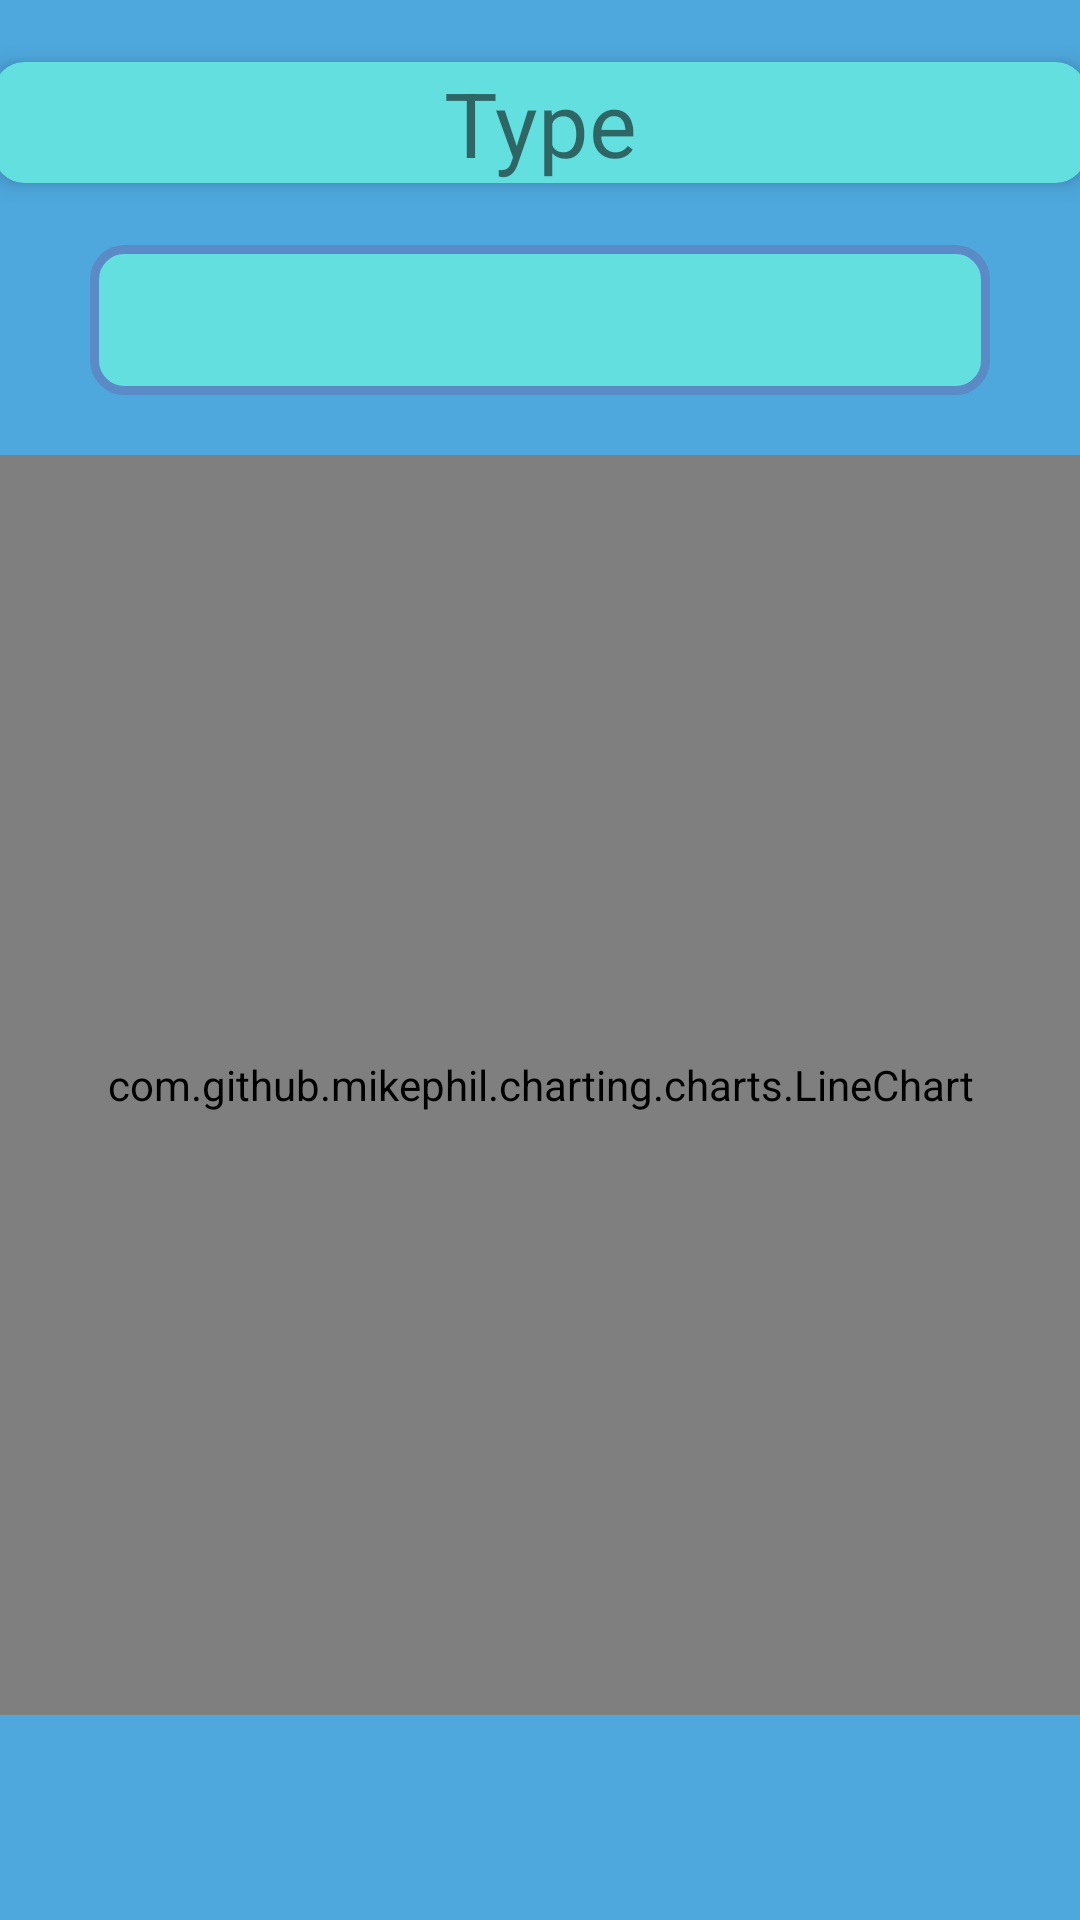

This screen was rendered from an Android layout file. Write that file and the resources it references.
<!-- AndroidManifest.xml: application theme Theme.MOHAQ -->
<!-- res/layout/activity_analysis_graph.xml -->
<?xml version="1.0" encoding="utf-8"?>
<androidx.constraintlayout.widget.ConstraintLayout xmlns:android="http://schemas.android.com/apk/res/android"
    xmlns:app="http://schemas.android.com/apk/res-auto"
    xmlns:tools="http://schemas.android.com/tools"
    android:layout_width="match_parent"
    android:layout_height="match_parent"
    android:background="#4ea8de"
    tools:context=".analysisGraph">

    <LinearLayout
        android:layout_width="match_parent"
        android:layout_height="match_parent"
        android:orientation="vertical"
        app:layout_constraintBottom_toBottomOf="parent"
        app:layout_constraintEnd_toEndOf="parent"
        app:layout_constraintHorizontal_bias="0.0"
        app:layout_constraintStart_toStartOf="parent"
        app:layout_constraintTop_toTopOf="parent"
        app:layout_constraintVertical_bias="0.0" >

        <androidx.cardview.widget.CardView
            android:layout_width="380dp"
            android:layout_height="wrap_content"
            android:layout_gravity="center_horizontal"
            app:cardElevation="5dp"
            app:cardBackgroundColor="#64dfdf"
            app:cardUseCompatPadding="true"
            android:layout_marginTop="10dp"
            app:cardCornerRadius="10dp">

            <TextView
                android:id="@+id/tv_analysisType"
                android:layout_width="match_parent"
                android:layout_height="match_parent"
                android:text="Type"
                android:layout_gravity="center"
                android:gravity="center_horizontal"
                android:textSize="30sp" />

        </androidx.cardview.widget.CardView>

        <Spinner
            android:id="@+id/spinner_type"
            android:layout_width="300dp"
            android:layout_height="50dp"
            android:layout_marginTop="10dp"
            android:layout_gravity="center_horizontal"
            android:background="@drawable/rounded_square_border"/>

        <com.github.mikephil.charting.charts.LineChart
            android:id="@+id/aGraph"
            android:layout_width="380dp"
            android:layout_height="420dp"
            android:layout_marginTop="20dp"
            android:layout_gravity="center_horizontal"/>

    </LinearLayout>

</androidx.constraintlayout.widget.ConstraintLayout>
<!-- resources referenced by this layout -->
<resources>
  <!-- drawable rounded_square_border (drawable) -->
  <?xml version="1.0" encoding="utf-8"?>
  <shape xmlns:android="http://schemas.android.com/apk/res/android" >
      
      <solid android:color="#64dfdf" />
  
      
      <stroke
          android:width="3dp"
          android:color="#5b8bc7" />
  
      
      <padding
          android:bottom="15dp"
          android:left="15dp"
          android:right="15dp"
          android:top="15dp" />
  
      
      <corners android:radius="10dp" />
  
  </shape>
  <style name="Theme.MOHAQ" parent="Theme.MaterialComponents.DayNight.DarkActionBar">
          
          <item name="colorPrimary">@color/purple_500</item>
          <item name="colorPrimaryVariant">@color/purple_700</item>
          <item name="colorOnPrimary">@color/white</item>
          
          <item name="colorSecondary">@color/teal_200</item>
          <item name="colorSecondaryVariant">@color/teal_700</item>
          <item name="colorOnSecondary">@color/black</item>
          
          <item name="android:statusBarColor" tools:targetApi="l">?attr/colorPrimaryVariant</item>
          
      </style>
  <!-- not gathered from this repository: default colours our renderer supplied (Android Studio template values) -->
  <color name="purple_500">#FF6200EE</color>
  <color name="purple_700">#FF3700B3</color>
  <color name="teal_200">#FF03DAC5</color>
  <color name="teal_700">#FF018786</color>
  <color name="black">#FF000000</color>
  <color name="white">#FFFFFFFF</color>
</resources>
